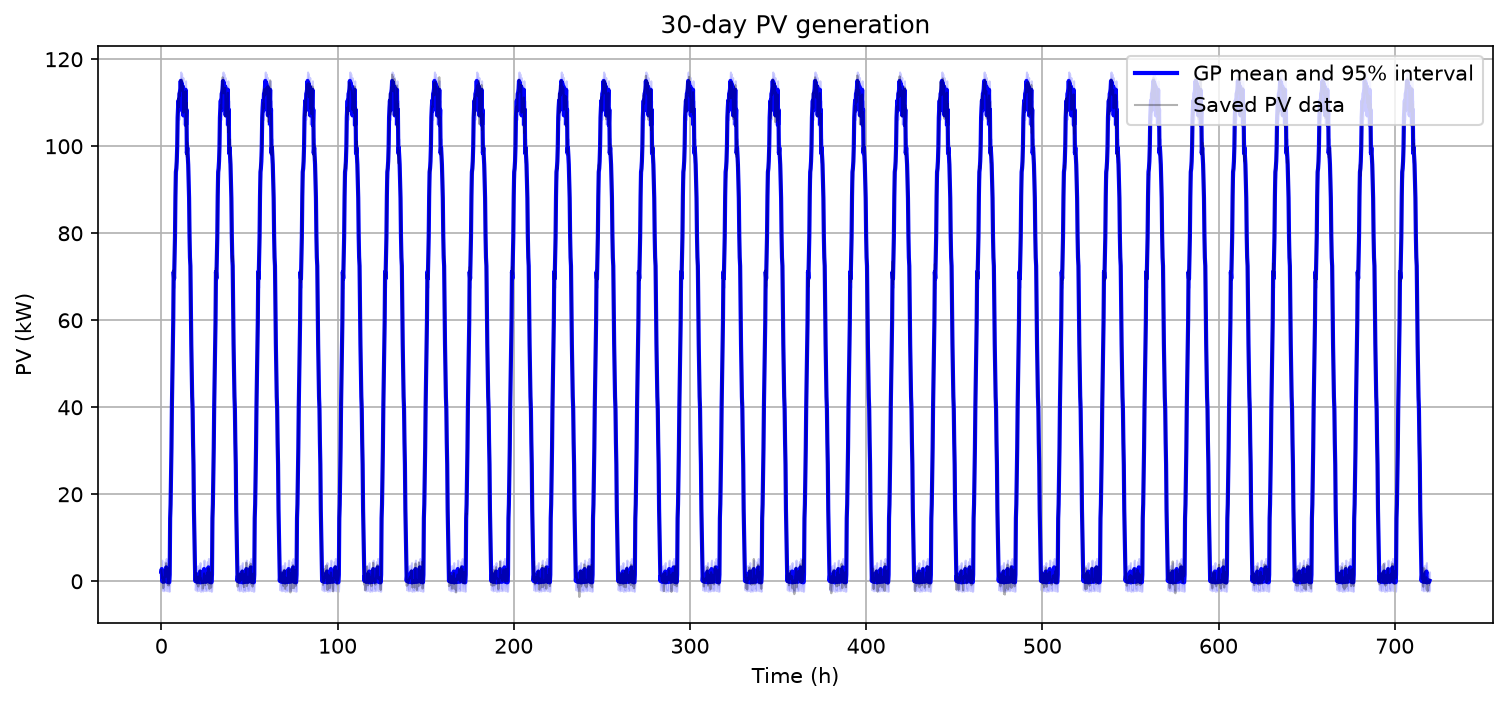

Values plotted in this chart, from the file beside it:
time_h, PV_kw, gp_mean, gp_std, gp_lower, gp_upper
0.0, 2.556, 2.191, 1.024, 0.1419, 4.239
0.25, 1.782, 2.816, 1.024, 0.7671, 4.865
0.5, 0.7505, -0.004535, 1.024, -2.053, 2.044
0.75, 0.9406, 0.3274, 1.024, -1.721, 2.376
1.0, -1.568, 0.3571, 1.024, -1.692, 2.406
1.25, -1.302, -0.1184, 1.024, -2.167, 1.93
1.5, 0.1278, -0.08428, 1.024, -2.133, 1.964
1.75, -0.3162, 0.06511, 1.024, -1.984, 2.114
2.0, 2.621, 2.461, 1.024, 0.412, 4.51
2.25, 1.48, 2.49, 1.024, 0.4411, 4.539
2.5, 1.077, 0.04762, 1.024, -2.001, 2.096
2.75, 4.16, 3.201, 1.024, 1.152, 5.25
3.0, 1.469, 1.463, 1.024, -0.5862, 3.511
3.25, 1.127, -0.1166, 1.024, -2.165, 1.932
3.5, 1.574, 1.481, 1.024, -0.5683, 3.529
3.75, -0.8593, 0.02236, 1.024, -2.026, 2.071
4.0, 3.004, 2.659, 1.024, 0.6099, 4.707
4.25, -0.9589, -0.2491, 1.024, -2.298, 1.8
4.5, 0.8785, -0.2114, 1.024, -2.26, 1.837
4.75, 1.719, 1.519, 1.024, -0.5298, 3.568
5.0, 14.43, 14.49, 1.024, 12.45, 16.54
5.25, 16.9, 17.67, 1.024, 15.62, 19.72
5.5, 25.03, 23.77, 1.024, 21.72, 25.81
5.75, 30.84, 30.68, 1.024, 28.63, 32.73
6.0, 40.08, 40.25, 1.024, 38.2, 42.3
6.25, 46.38, 46.76, 1.024, 44.71, 48.81
6.5, 53.97, 53.32, 1.024, 51.27, 55.37
6.75, 60.23, 59.65, 1.024, 57.6, 61.7
7.0, 71.57, 71.14, 1.024, 69.09, 73.19
7.25, 69.86, 69.57, 1.024, 67.52, 71.62
7.5, 76.87, 74.85, 1.024, 72.8, 76.9
7.75, 78.72, 79.15, 1.024, 77.1, 81.2
8.0, 87.84, 88.47, 1.024, 86.42, 90.51
8.25, 93.63, 94.1, 1.024, 92.05, 96.14
8.5, 95.46, 94.89, 1.024, 92.84, 96.94
8.75, 97.47, 96.55, 1.024, 94.5, 98.6
9.0, 99.48, 99.86, 1.024, 97.81, 101.9
9.25, 105.9, 106.6, 1.024, 104.6, 108.7
9.5, 108.5, 108.9, 1.024, 106.9, 111
9.75, 111.1, 110.5, 1.024, 108.5, 112.6
10.0, 109, 108.2, 1.024, 106.2, 110.3
10.25, 112.5, 112.1, 1.024, 110, 114.1
10.5, 111.6, 112.4, 1.024, 110.3, 114.4
10.75, 113.2, 113.2, 1.024, 111.1, 115.2
11.0, 115.2, 115, 1.024, 113, 117.1
11.25, 113.4, 113.2, 1.024, 111.1, 115.2
11.5, 115.3, 114.6, 1.024, 112.5, 116.6
11.75, 112.7, 112.4, 1.024, 110.3, 114.4
12.0, 113.7, 112.8, 1.024, 110.7, 114.8
12.25, 113.9, 113.7, 1.024, 111.7, 115.8
12.5, 107.7, 107.1, 1.024, 105, 109.1
12.75, 111.2, 110.6, 1.024, 108.6, 112.7
13.0, 108.3, 109.6, 1.024, 107.6, 111.7
13.25, 108.4, 108.7, 1.024, 106.6, 110.7
13.5, 108.6, 109, 1.024, 106.9, 111
13.75, 112.7, 113, 1.024, 110.9, 115
14.0, 104.6, 104.9, 1.024, 102.9, 106.9
14.25, 110.1, 108.5, 1.024, 106.4, 110.5
14.5, 97.61, 98.38, 1.024, 96.34, 100.4
14.75, 100.9, 99.71, 1.024, 97.66, 101.8
... 2,820 more rows
